Labelled photos from "cell_images", an image-classification folder in kriti-ixix/ai-1030. The possible labels are: parasitized, uninfected.

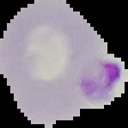
Label: parasitized

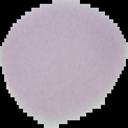
Label: uninfected

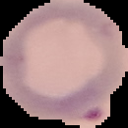
Label: parasitized

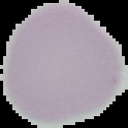
Label: uninfected

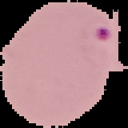
Label: parasitized

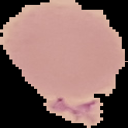
Label: uninfected
